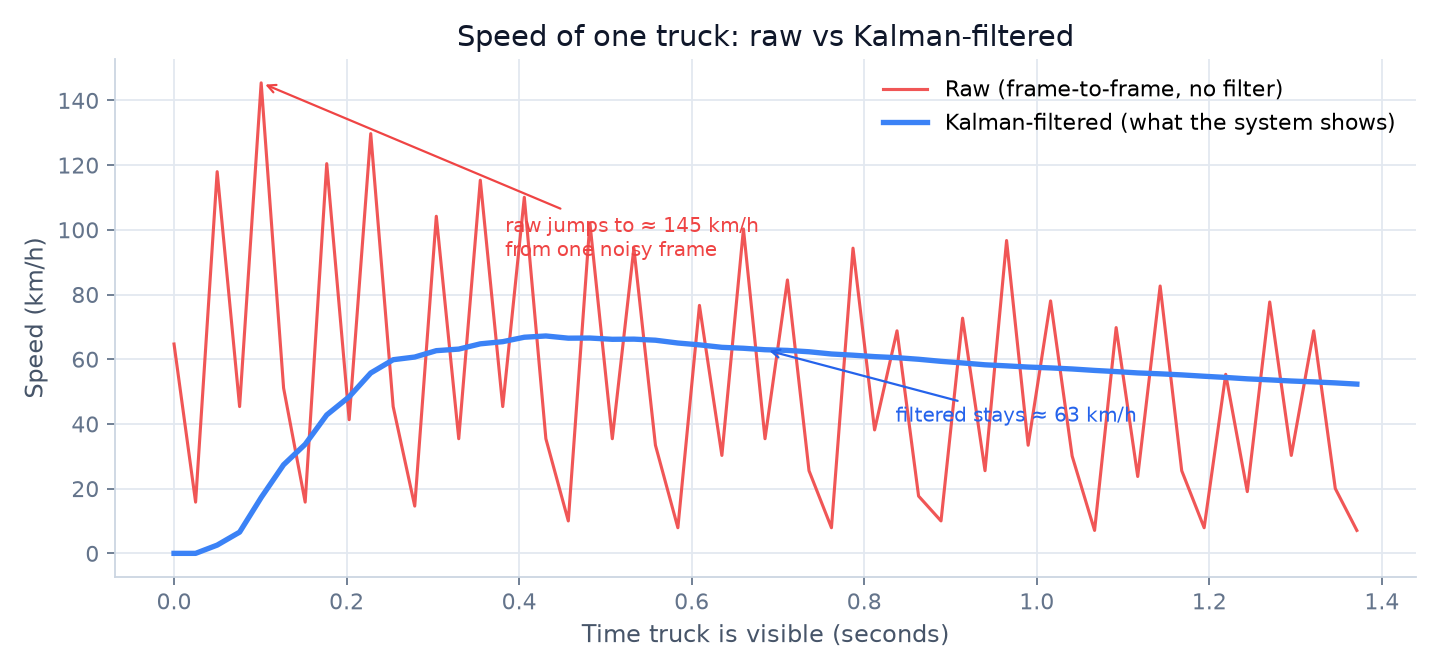

Source data for this figure (header and first rows):
frame, time_s, raw_kmh, filtered_kmh
1649, 41.89, 64.7, 0.0
1650, 41.92, 15.84, 0.0
1651, 41.94, 118, 2.55
1652, 41.97, 45.37, 6.56
1653, 41.99, 145.4, 17.25
1654, 42.02, 51.09, 27.39
1655, 42.05, 15.84, 33.7
1656, 42.07, 120.5, 42.79
1657, 42.1, 41.31, 48.39
1658, 42.12, 129.7, 55.75
1659, 42.15, 45.37, 59.85
1660, 42.17, 14.61, 60.68
1661, 42.2, 104.2, 62.65
1662, 42.22, 35.43, 63.13
1663, 42.25, 115.3, 64.76
1664, 42.27, 45.37, 65.43
1665, 42.3, 110, 66.8
1666, 42.33, 35.43, 67.19
1667, 42.35, 10.02, 66.51
1668, 42.38, 102.2, 66.55
1669, 42.4, 35.43, 66.16
1670, 42.43, 94.33, 66.21
1671, 42.45, 33.42, 65.88
1672, 42.48, 7.92, 65.01
1673, 42.5, 76.64, 64.44
1674, 42.53, 30.27, 63.68
1675, 42.55, 100.3, 63.39
1676, 42.58, 35.43, 62.94
1677, 42.6, 84.5, 62.73
1678, 42.63, 25.55, 62.31
1679, 42.66, 7.92, 61.62
1680, 42.68, 94.33, 61.25
1681, 42.71, 38.15, 60.81
1682, 42.73, 68.78, 60.48
1683, 42.76, 17.71, 59.99
1684, 42.78, 10.02, 59.35
1685, 42.81, 72.69, 58.85
1686, 42.83, 25.55, 58.28
1687, 42.86, 96.69, 57.95
1688, 42.88, 33.42, 57.58
1689, 42.91, 78.02, 57.32
1690, 42.94, 30.06, 56.99
1691, 42.96, 7.09, 56.54
1692, 42.99, 69.78, 56.18
1693, 43.01, 23.76, 55.77
1694, 43.04, 82.63, 55.49
1695, 43.06, 25.55, 55.16
1696, 43.09, 7.92, 54.74
1697, 43.11, 55.34, 54.37
1698, 43.14, 19.08, 53.94
1699, 43.16, 77.69, 53.62
1700, 43.19, 30.27, 53.27
1701, 43.22, 68.78, 53.0
1702, 43.24, 20.04, 52.69
1703, 43.27, 7.09, 52.31
